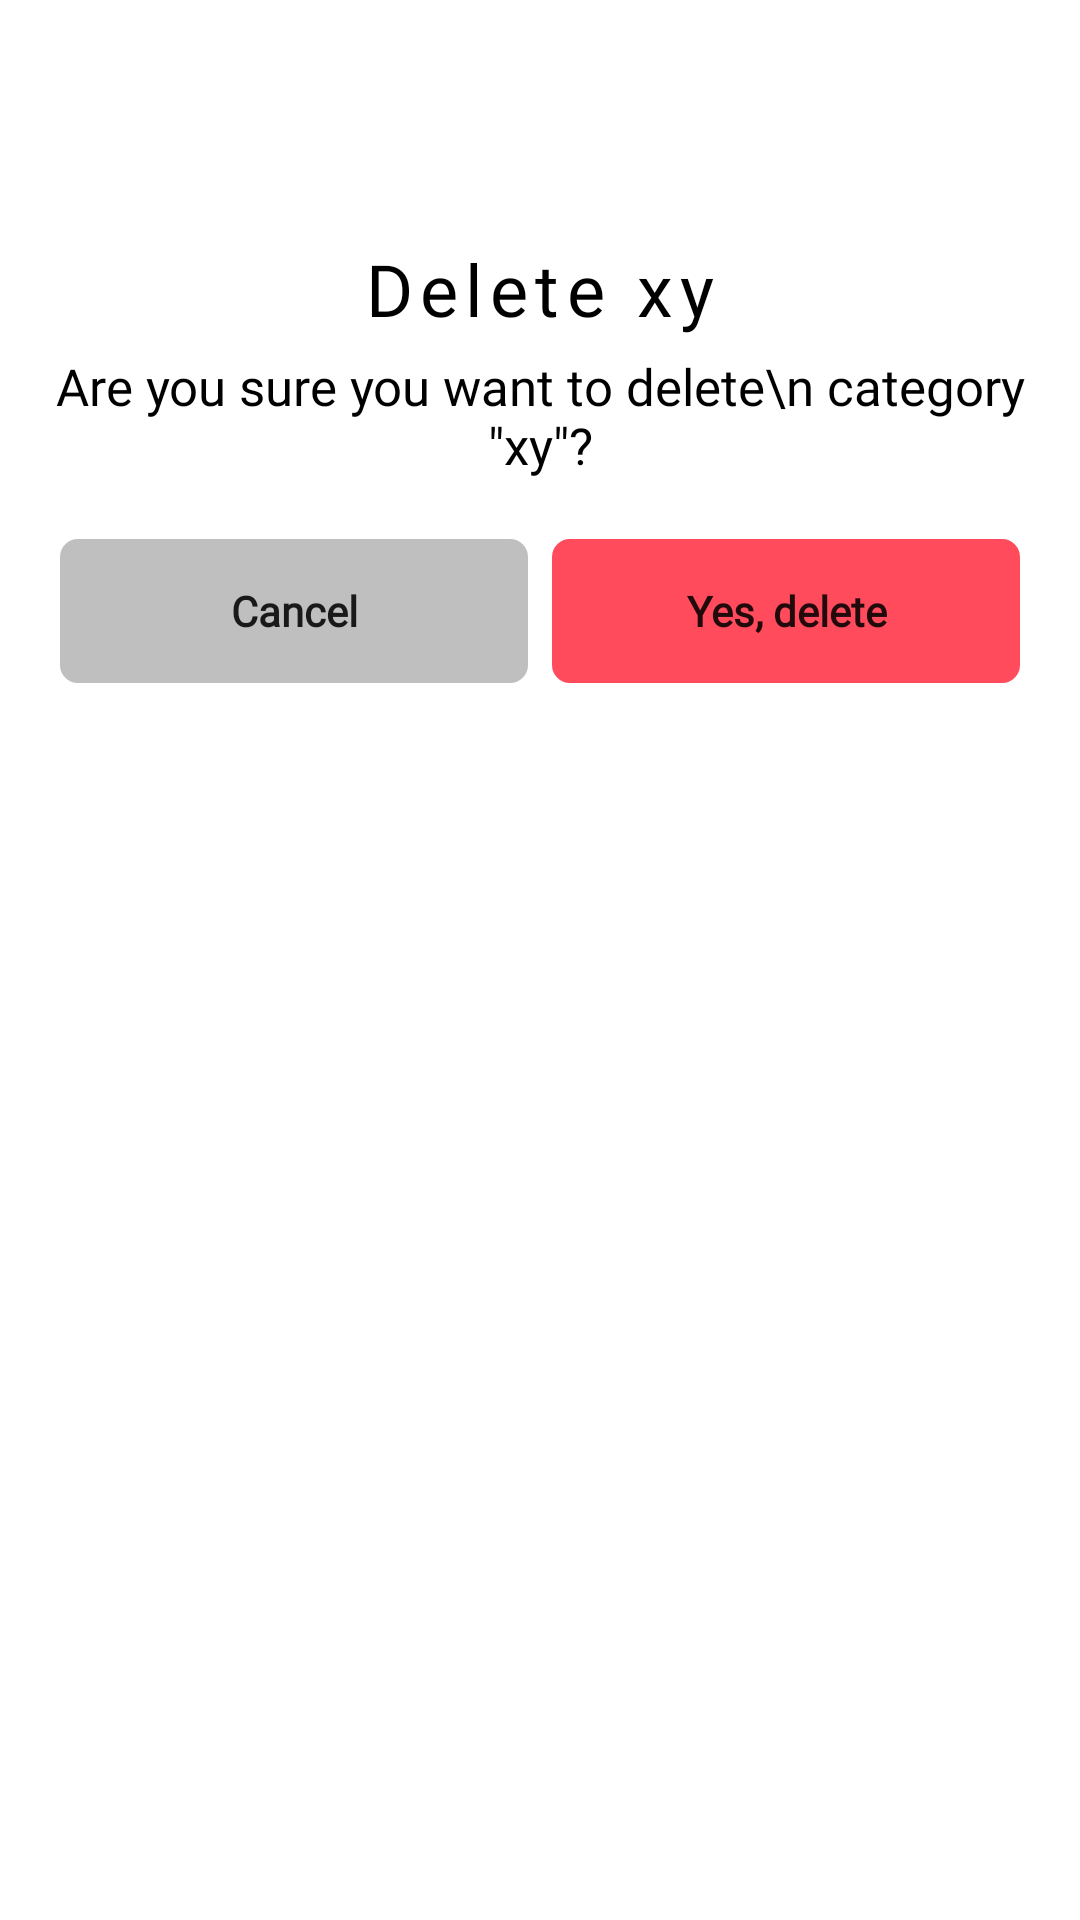

Write the Android layout XML for this screen, with the resource values it uses.
<!-- AndroidManifest.xml: application theme Theme.BC_praca_X -->
<!-- res/layout/fragment_delete_dialog.xml -->
<?xml version="1.0" encoding="utf-8"?>
<FrameLayout xmlns:android="http://schemas.android.com/apk/res/android"
    xmlns:app="http://schemas.android.com/apk/res-auto"
    xmlns:tools="http://schemas.android.com/tools"
    android:layout_width="match_parent"
    android:layout_height="match_parent"
    tools:context=".custom_dialog.DeleteDialogFragment">


    <LinearLayout
        android:layout_width="match_parent"
        android:layout_height="wrap_content"
        android:orientation="vertical"
        android:padding="10dp">

        <ImageView
            android:id="@+id/imageView"
            android:layout_width="50dp"
            android:layout_height="50dp"
            android:layout_gravity="center"
            android:layout_marginBottom="20dp"
            android:src="@drawable/delete_warning_icon" />

        <TextView
            android:id="@+id/deleteType"
            android:layout_width="wrap_content"
            android:layout_height="wrap_content"
            android:layout_gravity="center"
            android:layout_marginBottom="5dp"
            android:fontFamily="@font/anton"
            android:letterSpacing="0.1"
            android:text="Delete xy"
            android:textColor="#000000"
            android:textSize="24sp" />

        <TextView
            android:id="@+id/deleteDescription"
            android:layout_width="match_parent"
            android:layout_height="wrap_content"
            android:layout_marginBottom="20dp"
            android:fontFamily="@font/inter"
            android:gravity="center"
            android:text="Are you sure you want to delete\n category &quot;xy&quot;?"
            android:textColor="#000000"
            android:textSize="17sp" />

        <LinearLayout
            android:layout_width="match_parent"
            android:layout_height="match_parent"
            android:orientation="horizontal">

            <Button
                android:id="@+id/finishLearningSessionButton"
                android:layout_width="0dp"
                android:layout_height="match_parent"
                android:layout_marginLeft="10dp"
                android:layout_marginRight="8dp"
                android:elevation="0dp"
                android:stateListAnimator="@null"
                android:layout_weight="1"
                android:background="@drawable/cancel_button"
                android:fontFamily="@font/inter"
                android:text="@string/Cancel_button"
                android:textAllCaps="false"
                android:textStyle="bold"
                app:backgroundTint="@null" />

            <Button
                android:id="@+id/resumeButton"
                android:layout_width="0dp"
                android:layout_height="wrap_content"
                android:layout_marginRight="10dp"
                android:layout_weight="1"
                android:background="@drawable/delete_button"
                android:fontFamily="@font/inter"
                android:elevation="0dp"
                android:stateListAnimator="@null"
                android:text="@string/Yes_delete_button"
                android:textAllCaps="false"
                android:textStyle="bold"
                app:backgroundTint="@null" />
        </LinearLayout>
    </LinearLayout>
</FrameLayout>
<!-- resources referenced by this layout -->
<resources>
  <!-- drawable cancel_button (drawable) -->
  <selector xmlns:android="http://schemas.android.com/apk/res/android">
      <item android:state_pressed="true">
          <shape android:shape="rectangle">
              <solid android:color="#1B1717"/>
              <corners android:radius="5dp"/>
          </shape>
      </item>
  
      <item>
          <shape android:shape="rectangle">
              <solid android:color="#BFBFBF"/>
              <corners android:radius="5dp"/>
              <stroke android:width="2dp" android:color="#BFBFBF"/>
          </shape>
      </item>
  </selector>
  <!-- drawable delete_button (drawable) -->
  <selector xmlns:android="http://schemas.android.com/apk/res/android">
      <item android:state_pressed="true">
          <shape android:shape="rectangle">
              <solid android:color="#FF0000"/>
              <corners android:radius="5dp"/>
          </shape>
      </item>
  
      <item>
          <shape android:shape="rectangle">
              <solid android:color="#FF4B5C"/>
              <corners android:radius="5dp"/>
              <stroke android:width="2dp" android:color="#FF4B5C"/>
          </shape>
      </item>
  </selector>
  <string name="Cancel_button">Cancel</string>
  <string name="Yes_delete_button">Yes, delete</string>
  <style name="Theme.BC_praca_X" parent="Theme.MaterialComponents.Light.NoActionBar">
          
          <item name="colorPrimary">@color/primary_orange</item>
          <item name="colorPrimaryVariant">@color/purple_700</item>
          <item name="colorOnPrimary">@color/white</item>
          
          <item name="colorSecondary">@color/teal_200</item>
          <item name="colorSecondaryVariant">@color/teal_700</item>
          <item name="colorOnSecondary">@color/black</item>
          
          <item name="android:statusBarColor">@color/black</item>
          <item name="android:windowEnterAnimation">@null</item>
          <item name="android:windowExitAnimation">@null</item>
          <item name="android:windowAnimationStyle">@null</item>
          
      </style>
  <color name="primary_orange">#F85F3B</color>
  <color name="purple_700">#FF3700B3</color>
  <color name="white">#FFFFFFFF</color>
  <color name="teal_200">#FF03DAC5</color>
  <color name="teal_700">#FF018786</color>
  <color name="black">#FF000000</color>
</resources>
